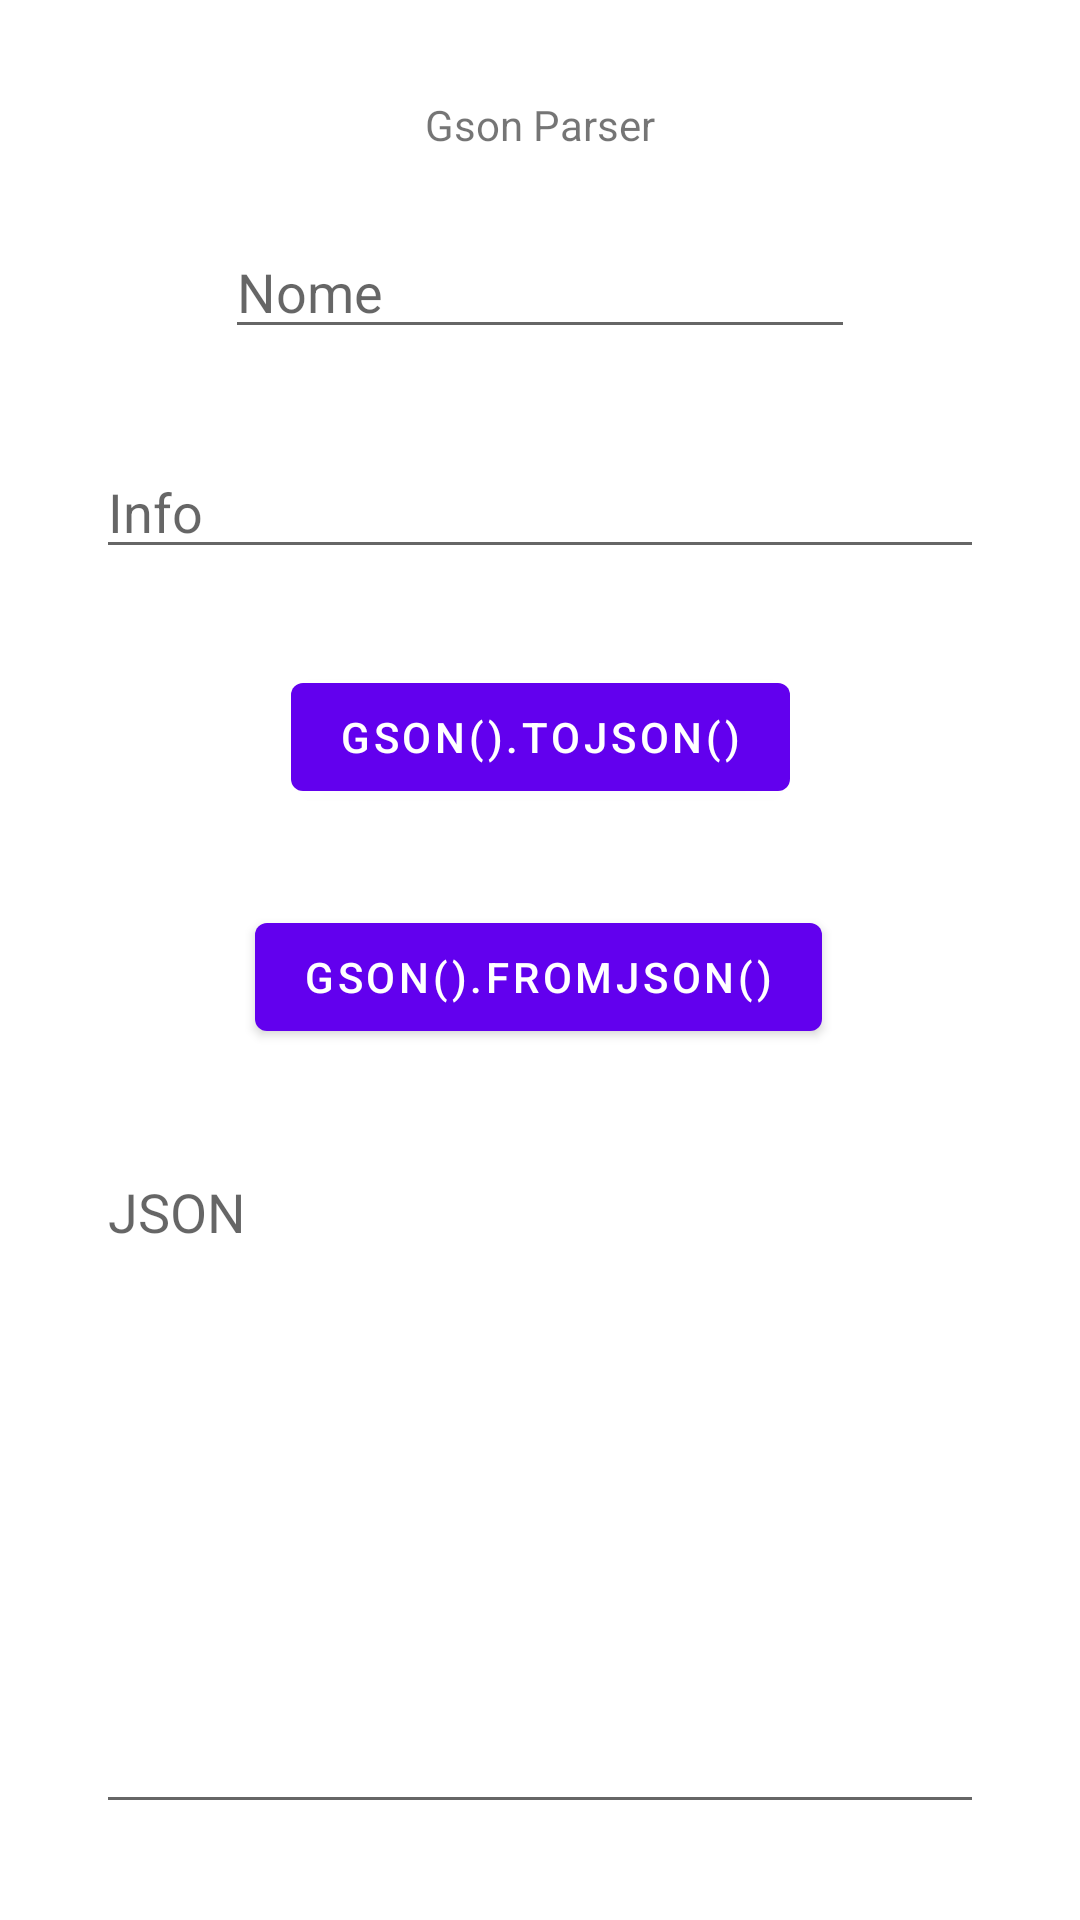

Layout XML and referenced resources for this Android screen:
<!-- AndroidManifest.xml: application theme Theme.GsonPractice -->
<!-- res/layout/content_main.xml -->
<?xml version="1.0" encoding="utf-8"?>
<androidx.constraintlayout.widget.ConstraintLayout xmlns:android="http://schemas.android.com/apk/res/android"
    xmlns:app="http://schemas.android.com/apk/res-auto"
    android:layout_width="match_parent"
    android:layout_height="match_parent"
    app:layout_behavior="@string/appbar_scrolling_view_behavior">


    <TextView
        android:id="@+id/textView"
        android:layout_width="wrap_content"
        android:layout_height="wrap_content"
        android:layout_marginTop="32dp"
        android:text="@string/gson_parser"
        app:layout_constraintEnd_toEndOf="parent"
        app:layout_constraintStart_toStartOf="parent"
        app:layout_constraintTop_toTopOf="parent" />


    <EditText
        android:id="@+id/etNomeDiretor"
        android:layout_width="wrap_content"
        android:layout_height="wrap_content"
        android:layout_marginTop="24dp"
        android:ems="10"
        android:inputType="textPersonName"
        android:hint="@string/nome"
        app:layout_constraintEnd_toEndOf="parent"
        app:layout_constraintStart_toStartOf="parent"
        app:layout_constraintTop_toBottomOf="@+id/textView"
        android:autofillHints="" />

    <EditText
        android:id="@+id/etInfoDiretor"
        android:layout_width="match_parent"
        android:layout_height="wrap_content"
        android:layout_margin="32dp"
        android:ems="10"
        android:gravity="start|top"
        android:hint="@string/info"
        android:inputType="textMultiLine"
        app:layout_constraintEnd_toEndOf="parent"
        app:layout_constraintHorizontal_bias="0.497"
        app:layout_constraintStart_toStartOf="parent"
        app:layout_constraintTop_toBottomOf="@+id/etNomeDiretor"
        android:autofillHints="" />


    <Button
        android:id="@+id/btnToJson"
        android:layout_width="wrap_content"
        android:layout_height="wrap_content"
        android:layout_marginTop="32dp"
        android:text="@string/gsno_tojson"
        app:layout_constraintEnd_toEndOf="parent"
        app:layout_constraintStart_toStartOf="parent"
        app:layout_constraintTop_toBottomOf="@+id/etInfoDiretor" />


    <Button
        android:id="@+id/btnFromJson"
        android:layout_width="wrap_content"
        android:layout_height="wrap_content"
        android:layout_marginTop="32dp"
        android:text="@string/gson_fromjson"
        app:layout_constraintEnd_toEndOf="parent"
        app:layout_constraintHorizontal_bias="0.498"
        app:layout_constraintStart_toStartOf="parent"
        app:layout_constraintTop_toBottomOf="@+id/btnToJson" />

    <EditText
        android:id="@+id/etJsontxt"
        android:layout_width="match_parent"
        android:layout_height="0dp"
        android:layout_margin="32dp"
        android:ems="10"
        android:gravity="start|top"
        android:hint="@string/json"
        android:inputType="textMultiLine"
        app:layout_constraintBottom_toBottomOf="parent"
        app:layout_constraintEnd_toEndOf="parent"
        app:layout_constraintHorizontal_bias="0.497"
        app:layout_constraintStart_toStartOf="parent"
        app:layout_constraintTop_toBottomOf="@+id/btnFromJson"
        android:autofillHints="" />
</androidx.constraintlayout.widget.ConstraintLayout>
<!-- resources referenced by this layout -->
<resources>
  <string name="gsno_tojson">Gson().toJson()</string>
  <string name="gson_fromjson">Gson().fromJson()</string>
  <string name="gson_parser">Gson Parser</string>
  <string name="info">Info</string>
  <string name="json">JSON</string>
  <string name="nome">Nome</string>
  <style name="Theme.GsonPractice" parent="Theme.MaterialComponents.DayNight.DarkActionBar">
          
          <item name="colorPrimary">@color/purple_500</item>
          <item name="colorPrimaryVariant">@color/purple_700</item>
          <item name="colorOnPrimary">@color/white</item>
          
          <item name="colorSecondary">@color/teal_200</item>
          <item name="colorSecondaryVariant">@color/teal_700</item>
          <item name="colorOnSecondary">@color/black</item>
          
          <item name="android:statusBarColor">?attr/colorPrimaryVariant</item>
          
      </style>
  <!-- not gathered from this repository: default colours our renderer supplied (Android Studio template values) -->
  <color name="purple_500">#FF6200EE</color>
  <color name="purple_700">#FF3700B3</color>
  <color name="teal_200">#FF03DAC5</color>
  <color name="teal_700">#FF018786</color>
  <color name="black">#FF000000</color>
  <color name="white">#FFFFFFFF</color>
</resources>
